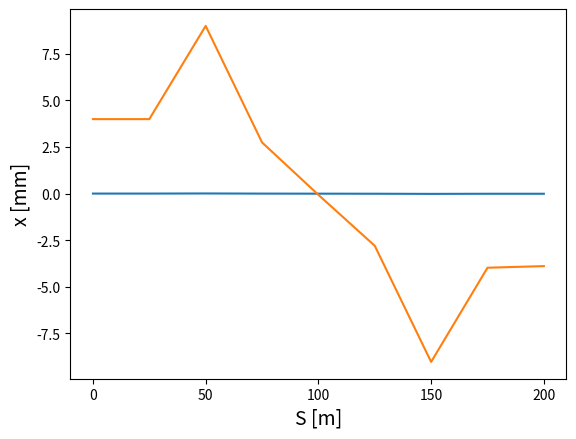
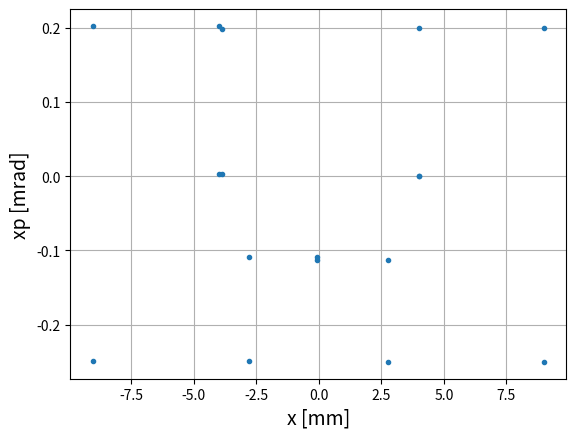
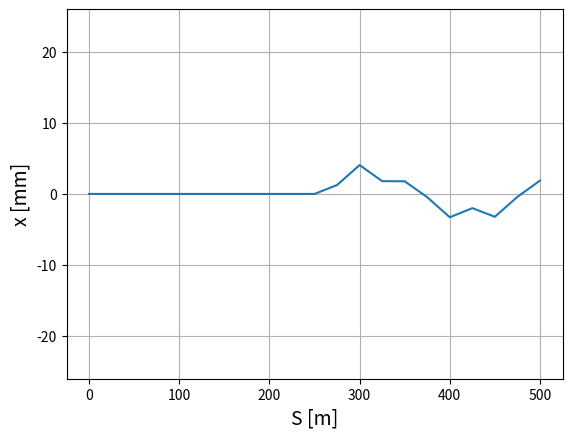

The script that saved these images, in order:
%matplotlib inline

# Importing math library
import numpy as np

#Defining some variables
#These will be used later
F1       = 20 # initial: 20 meters
L1       = 25  # initial: 25 meters

# Phase advance
amp = L1/(2*F1)
mu1 = 2*np.arcsin(amp)
print('mu:', np.rad2deg(mu1))

#Number of turns and half cells
N_turn1  = 1 # inital turns: 1 
N_hcell1 = 8 # inital half cells: 8

# Calclating 
nu1 = (N_hcell1*np.arcsin(L1/(2*F1)))/(2*np.pi)
print('nu:', nu1)

x1  = np.zeros((N_hcell1+1, N_turn1))
xp1 = np.zeros((N_hcell1+1, N_turn1))
s1  = np.zeros((N_hcell1+1, N_turn1))

# Initial conditions
x1[0,0]  = 5e-3 # initial x displacement: 5 mm
xp1[0,0] = 0    # initial xp: 0
s1[0,0]  = 0    # initial s position: 0

# Tracking through matrices
for j in range(0,N_turn1):
    # Returning to s = 0, start of FODO
    if j>0:
        x1[0,j]  = x1[-1,j-1]
        xp1[0,j] = xp1[-1,j-1]
        s1[0,j]  = 0
    for i in range(0,N_hcell1):

            # Stability condition
            q1 = ((-1)**(i+2))*(1/F1)
            # Calculating x 
            x1[i+1,j]  = x1[i,j] + L1*xp1[i,j]
            # Calculating x prime
            xp1[i+1,j] = xp1[i,j] + (x1[i,j]+xp1[i,j]*L1)*q1 
            # Calculating s
            s1[i+1,j]  = s1[i,j] + L1 
            
# Importing plotting library
import matplotlib
from matplotlib import pyplot as plt
#Setting resolution of plot (changes size too)
matplotlib.rcParams['figure.dpi'] = 100

# Plotting the data
print('max x value in plot:', max(x1[:,0]), 'm')
for p in range(0,N_turn1):
    plt.plot(s1[:,p],x1[:,p], '-', markersize=1)
plt.xticks(np.arange(0,L1*(N_hcell1+1),2*L1))
plt.ylabel('x [m]', size=14)
plt.xlabel('S [m]', size=14)
plt.grid()
plt.show()

#Defining some variables
#These will be used later
F2  = 20  # initial = 20 m
L2  = 25  # initial = 25 m

# Phase advance
amp2 = L2/(2*F2)
mu2  = 2*np.arcsin(amp2)
print('mu:', np.rad2deg(mu2))

#Number of turns and half cells
N_turn2  = 1 # initial turn number = 1
N_hcell2 = 16 # initial cells = 16

# Calclating 
nu2 = (N_hcell2*np.arcsin(L2/(2*F2)))/(2*np.pi)
print('nu:', nu2)

# Making data holders
x2  = np.zeros((N_hcell2+1, N_turn2))
xp2 = np.zeros((N_hcell2+1, N_turn2))
s2  = np.zeros((N_hcell2+1, N_turn2))

# Initial conditions
x2[0,0]  = 0.004 # initial x position = 4 mm
xp2[0,0] = 0     # iniital xp = 0
s2[0,0]  = 0     # initial s position = 0 m

# Tracking through matrices
for j in range(0,N_turn2):
    # Setting s back to 0 m (start of FODO)
    if j>0:
        x2[0,j] = x2[-1,j-1]
        xp2[0,j] = xp2[-1,j-1]
        s2[0,j]  = 0
    for i in range(0,N_hcell2):
        #Accounting for drift
        z = i+1
        zm = z%2
        if zm==1:
            q2 = 0
            d2 = L2
        else:
            q2 = ((-1)**((i+3)/2))*(1/F2)
            d2 = 0

        # Calculating x 
        x2[i+1,j]  = x2[i,j] + d2*xp2[i,j]
        # Calculating x prime
        xp2[i+1,j] = xp2[i,j] + (x2[i,j]+xp2[i,j]*d2)*q2
        # Calculating s 
        s2[i+1,j]  = s2[i,j] + d2

#Setting resolution of plot (changes size too)
matplotlib.rcParams['figure.dpi'] = 100

# Plotting the data
plt.figure(1)
for p2 in range(0,N_turn2):
    plt.plot(s2[:,p2],x2[:,p2]*10**3, '-', markersize=1)
plt.ylabel('x [mm]', size=14)
plt.xlabel('S [m]', size=14)
plt.grid()
plt.show()
# Phase space
plt.figure(2)
for turn in range(0,N_turn2):
    plt.plot(x2[:,turn]*10**3,xp2[:,turn]*10**3, '.')#, markersize=1)
plt.ylabel('xp [mrad]', size=14)
plt.xlabel('x [mm]', size=14)
plt.grid()
plt.show()

#Importing the libraries we need
import numpy as np

#Defining some variables
#These will be used later
F3       = 20  # initial = 20 m
L3       = 25  # initial = 25 m
# Locations of the correctors
z1       = 10 # initial = 10 th element
z2       = 14 # initial = 14 th element
z3       = 16 # initial = 16 th element
#Number of turns and half cells
N_turn3  = 1  # initial = 1
N_hcell3 = 20 # initial = 20
# Choose whether or not to plot the orbit averaged over number of turns
plot_average_flag=False

#Angles in radians(?)
theta_1 = 0.05e-3 # initial = 0.05 mrad
theta_2 = 0   # initial = 0 mrad
theta_3 = 0   # initial = 0 mrad

# Calclating 
nu3 = (N_hcell3*np.arcsin(L3/(2*F3)))/(2*np.pi)
print('nu: ', nu3)
x3  = np.zeros((N_hcell3+1,N_turn3))
xp3 = np.zeros((N_hcell3+1, N_turn3))
s3  = np.zeros((N_hcell3+1, N_turn3))

# Initial conditions
x3[0,0]  = 0 # initial x position = 0 m 
xp3[0,0] = 0 # initial xp = 0 mrad

# Tracking through matrices
for j in range(0,N_turn3):
    # Setting s back to 0 m (start of FODO)
    if j>0:
        x3[0,j]  = x3[-1,j-1]
        xp3[0,j] = xp3[-1,j-1]
        s3[0,j]  = 0
    for i in range(0,N_hcell3):
            # 
            q3 = ((-1)**(i+2))*(1/F3)
            # Calculating x 
            x3[i+1,j]  = x3[i,j] + L3*xp3[i,j]
            # Calculating x prime
            if i == z1-1:
                theta = theta_1
            elif i == z2-1:
                theta = theta_2
            elif i ==z3-1:
                theta = theta_3
            else:
                theta = 0
            xp3[i+1,j] = xp3[i,j] + (x3[i,j]+xp3[i,j]*L3)*q3 + theta
            # Calculating s
            s3[i+1,j]  = s3[i,j] + L3 
    
# Plotting the data
plt.figure(3)
for p3 in range(0,N_turn3):
    plt.plot(s3[:,p3],x3[:,p3]*10**3, '-', markersize=1)
if plot_average_flag == True:
    plt.plot(s3[:,0],x3.mean(axis=1)*10**3,'k--',linewidth=3)
plt.ylabel('x [mm]', size=14)
plt.xlabel('S [m]', size=14)
plt.ylim(-26,26)
plt.grid()
plt.show()

